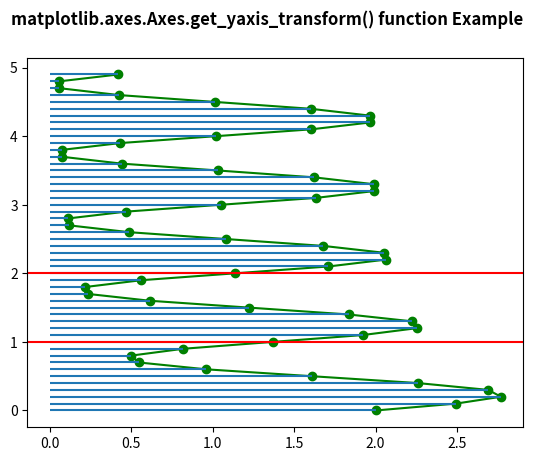

Write the Python code that produced this figure.
# Implementation of matplotlib function
import matplotlib.pyplot as plt
import numpy as np


t = np.arange(0.0, 5.0, 0.1)
s = np.exp(-t) + np.sin(2 * np.pi * t) + 1
nse = np.random.normal(0.0, 0.3, t.shape) * s

fig, vax = plt.subplots()

vax.plot(s, t, 'go-')
vax.hlines(t, [0], s)
vax.hlines([1, 2], 0, 1,
		transform = vax.get_yaxis_transform(),
		colors ='r')

fig.suptitle('matplotlib.axes.Axes.get_yaxis_transform() function Example', fontweight ="bold")

plt.show()
